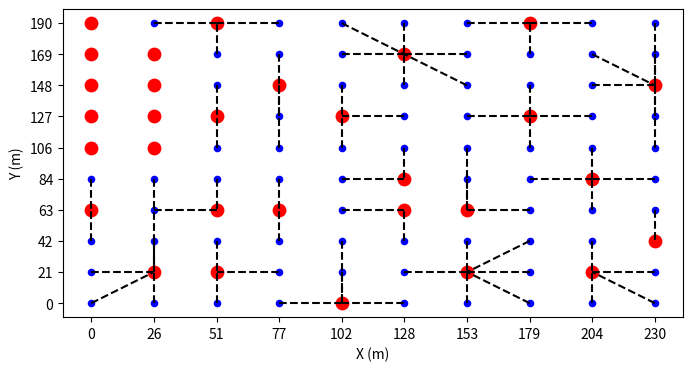

Recreate this plot in Python.
import matplotlib.pyplot as plt
import numpy as np

def gerar_figura(x_matriz, y_matriz, equipamentos, coberturas):
    coberturas_incrementadas = [num + 1 for num in coberturas]
    indices_equipamentos = [i + 1 for i, val in enumerate(equipamentos) if val == 1]
    coords_clientes = {str(i + 1): (i // y_matriz + 1, i % y_matriz + 1) for i in range(len(equipamentos))}
    coords_locais = {f'L{i}': coords_clientes[f'{i}'] for i in indices_equipamentos}
    alocacao = {f'{j + 1}': f'L{i}' for j in range(len(coberturas_incrementadas)) for i in indices_equipamentos if
                i == coberturas_incrementadas[j]}

    fig, ax = plt.subplots(figsize=(8, 4))

    # Plotar clientes
    for idx, (cliente, (x, y)) in enumerate(coords_clientes.items()):
        if idx == 0:
            ax.scatter(x, y, s=20, c='blue', label='Cliente')
        else:
            ax.scatter(x, y, s=20, c='blue')
        #ax.text(x, y, f' {cliente}', fontsize=12)

    # Plotar locais
    for idx, (local, (x, y)) in enumerate(coords_locais.items()):
        if idx == 0:
            ax.scatter(x, y, s=80, c='red', label='Local')
        else:
            ax.scatter(x, y, s=80, c='red')

    # Plotar conexões
    for cliente, local in alocacao.items():
        x_values = [coords_clientes[cliente][0], coords_locais[local][0]]
        y_values = [coords_clientes[cliente][1], coords_locais[local][1]]
        ax.plot(x_values, y_values, 'k--')

    x_min, x_max = 0, 230
    y_min, y_max = 0, 190

    x_ticks = np.linspace(x_min, x_max, x_matriz)
    y_ticks = np.linspace(y_min, y_max, y_matriz)

    indices_x = np.linspace(1, x_matriz, x_matriz)
    indices_y = np.linspace(1, y_matriz, y_matriz)

    ax.set_xticks(indices_x)
    ax.set_xticklabels([f'{x:.0f}' for x in x_ticks])
    ax.set_yticks(indices_y)
    ax.set_yticklabels([f'{y:.0f}' for y in y_ticks])

    ax.set_xlabel('X (m)')
    ax.set_ylabel('Y (m)')

    plt.show()

if __name__ == '__main__':
    # Solução ótima para a instância 25_5
    #x_matriz = 5
    #y_matriz = 5
    #equipamentos = [0, 1, 0, 0, 0, 0, 0, 0, 0, 1, 1, 0, 0, 0, 0, 0, 0, 0, 1, 0, 0, 1, 0, 0, 0]
    #coberturas = [1, 1, 1, 1, 9, 10, 1, 9, 9, 9, 10, 10, 10, 18, 9, 10, 21, 18, 18, 18, 21, 21, 21, 18, 18]

    #Solução ótima para a instância 25_7
    #x_matriz = 5
    #y_matriz = 5
    #equipamentos = [0, 1, 0, 1, 0, 0, 0, 0, 0, 1, 1, 0, 1, 0, 0, 0, 0, 0, 1, 0, 0, 1, 0, 0, 0]
    #coberturas = [1, 1, 1, 3, 9, 10, 1, 12, 9, 9, 10, 10, 12, 12, 9, 10, 21, 18, 18, 18, 21, 21, 21, 18, 18]

    #Solução ótima para a instância 49_9
    #x_matriz = 7
    #y_matriz = 7
    #equipamentos = [0, 0, 0, 1, 0, 0, 1, 0, 1, 0, 0, 0, 0, 0, 0, 0, 0, 0, 0, 1, 0, 0, 0, 1, 0, 0, 0, 0, 0, 0, 0, 0, 1, 0, 0, 0, 1, 0, 0, 0, 0, 1, 0, 0, 0, 1, 0, 0, 0]
    #coberturas = [8, 8, 3, 3, 3, 6, 6, 8, 8, 8, 3, 19, 19, 6, 8, 8, 23, 23, 19, 19, 19, 23, 23, 23, 23, 32, 19, 19, 36, 36, 23, 32, 32, 32, 41, 36, 36, 36, 45, 32, 41, 41, 36, 36, 45, 45, 45, 45, 41]

    #Solução ótima para a instância 49_14
    #x_matriz = 7
    #y_matriz = 7
    #equipamentos = [1, 0, 0, 1, 0, 0, 1, 0, 0, 0, 1, 0, 0, 1, 0, 1, 0, 0, 1, 0, 0, 0, 0, 0, 0, 1, 0, 0, 1, 0, 1, 0, 0, 0, 1, 0, 0, 0, 1, 0, 0, 0, 0, 1, 0, 0, 0, 1, 0]
    #coberturas =[0, 0, 3, 3, 3, 6, 6, 0, 15, 10, 10, 10, 13, 13, 15, 15, 15, 18, 18, 18, 13, 28, 15, 30, 25, 25, 25, 34, 28, 28, 30, 30, 25, 34, 34, 28, 43, 38, 38, 38, 47, 34, 43, 43, 43, 38, 47, 47, 47]

    #Melhor solução encontrada para a instância 80_16
    #x_matriz = 8
    #y_matriz = 10
    #equipamentos = [0, 0, 0, 1, 0, 0, 1, 0, 0, 1, 0, 1, 0, 0, 1, 0, 1, 0, 0, 0, 0, 0, 0, 1, 0, 0, 0, 0, 1, 0, 1, 0, 0, 0, 0, 0, 1, 0, 0, 0, 0, 0, 1, 0, 0, 1, 0, 0, 0, 0, 0, 0, 0, 0, 0, 0, 0, 0, 1, 0, 0, 1, 0, 0, 1, 0, 0, 0, 0, 0, 0, 0, 0, 0, 0, 0, 0, 1, 0, 0]
    #coberturas = [11, 11, 3, 3, 3, 3, 6, 6, 9, 9, 11, 11, 11, 23, 14, 14, 16, 16, 28, 28, 30, 11, 23, 23, 23, 23, 36, 28, 28, 28, 30, 30, 30, 23, 36, 36, 36, 36, 28, 28, 30, 42, 42, 42, 45, 45, 45, 45, 58, 58, 61, 61, 42, 64, 64, 45, 58, 58, 58, 58, 61, 61, 61, 64, 64, 64, 64, 77, 58, 58, 61, 61, 61, 64, 64, 64, 77, 77, 77, 77]

    #Melhor solução encontrada para a instância 80_24
    #x_matriz = 8
    #y_matriz = 10
    #equipamentos = [0, 0, 1, 0, 0, 1, 1, 1, 1, 1, 0, 0, 1, 0, 0, 1, 1, 1, 1, 0, 0, 0, 0, 1, 0, 0, 1, 0, 0, 1, 0, 1, 0, 0, 0, 1, 0, 0, 0, 0, 0, 0, 0, 1, 0, 0, 0, 0, 1, 0, 0, 1, 0, 0, 0, 0, 1, 0, 0, 0, 0, 0, 0, 0, 1, 0, 0, 0, 1, 0, 1, 0, 0, 0, 0, 0, 0, 1, 0, 0]
    #coberturas = [2, 2, 2, 2, 2, 5, 6, 7, 8, 9, 12, 12, 12, 12, 12, 15, 16, 17, 18, 29, 31, 31, 23, 23, 23, 26, 26, 26, 29, 29, 31, 31, 31, 23, 35, 35, 26, 35, 48, 29, 51, 51, 43, 43, 43, 35, 56, 48, 48, 48, 51, 51, 51, 51, 64, 56, 56, 56, 48, 48, 70, 51, 64, 64, 64, 64, 64, 68, 68, 68, 70, 70, 70, 64, 64, 77, 77, 77, 77, 77]

    #Melhor solução encontrada para a instância 90_18
    #x_matriz = 9
    #y_matriz = 10
    #equipamentos = [0, 1, 0, 0, 1, 0, 0, 1, 0, 1, 0, 0, 0, 0, 1, 0, 0, 1, 0, 0, 0, 0, 1, 0, 1, 0, 0, 0, 1, 0, 0, 0, 0, 0, 1, 0, 0, 0, 0, 0, 0, 1, 0, 0, 0, 0, 0, 1, 0, 0, 0, 0, 0, 0, 1, 0, 0, 0, 0, 0, 0, 0, 1, 0, 0, 0, 0, 0, 1, 0, 0, 0, 0, 0, 0, 1, 0, 0, 0, 0, 0, 1, 0, 0, 0, 0, 0, 1, 0, 0]
    #coberturas = [1, 1, 1, 4, 4, 4, 7, 7, 9, 9, 1, 1, 22, 14, 14, 14, 17, 17, 28, 28, 22, 22, 22, 22, 24, 24, 28, 28, 28, 28, 41, 41, 22, 34, 34, 34, 34, 47, 28, 28, 41, 41, 41, 41, 34, 47, 47, 47, 47, 47, 41, 41, 62, 54, 54, 54, 54, 47, 68, 68, 62, 62, 62, 62, 62, 75, 68, 68, 68, 68, 81, 81, 62, 75, 75, 75, 75, 87, 68, 68, 81, 81, 81, 81, 75, 75, 87, 87, 87, 87]

    #Melhor solução encontrada para a instância 90_27
    #x_matriz = 9
    #y_matriz = 10
    #equipamentos = [0, 0, 1, 0, 0, 1, 1, 1, 1, 1, 0, 0, 1, 0, 0, 1, 1, 1, 1, 0, 0, 0, 1, 0, 0, 0, 1, 0, 0, 1, 0, 0, 0, 1, 0, 0, 1, 0, 0, 0, 0, 1, 0, 0, 0, 0, 0, 0, 1, 0, 0, 1, 0, 0, 1, 1, 0, 0, 0, 0, 0, 0, 0, 0, 0, 1, 0, 1, 0, 0, 0, 0, 1, 0, 0, 0, 0, 0, 1, 0, 0, 0, 1, 0, 0, 0, 1, 0, 0, 0]
    #coberturas = [2, 2, 2, 2, 2, 5, 6, 7, 8, 9, 12, 12, 12, 12, 12, 15, 16, 17, 18, 29, 22, 22, 22, 22, 22, 26, 26, 26, 29, 29, 41, 41, 33, 33, 33, 36, 36, 36, 48, 29, 41, 41, 41, 33, 54, 55, 36, 48, 48, 48, 51, 51, 51, 54, 54, 55, 55, 67, 48, 48, 51, 51, 72, 65, 65, 65, 67, 67, 67, 67, 72, 72, 72, 72, 72, 65, 86, 78, 78, 78, 82, 82, 82, 82, 86, 86, 86, 86, 78, 78]

    #Melhor solução encontrada para a instância 100_20
    #x_matriz = 10
    #y_matriz = 10
    #equipamentos = [0, 0, 0, 1, 0, 1, 0, 0, 0, 1, 0, 1, 0, 0, 0, 0, 1, 1, 0, 0, 0, 0, 0, 0, 0, 0, 0, 0, 1, 0, 1, 0, 0, 1, 0, 1, 0, 0, 0, 0, 0, 0, 0, 1, 0, 0, 0, 1, 0, 0, 0, 1, 0, 0, 0, 0, 0, 0, 0, 0, 0, 0, 0, 0, 0, 1, 0, 0, 1, 0, 0, 0, 1, 0, 0, 0, 0, 1, 0, 0, 0, 0, 0, 0, 0, 1, 0, 0, 1, 0, 0, 1, 0, 0, 0, 0, 0, 0, 0, 0]
    #coberturas = [11, 11, 3, 3, 3, 5, 16, 17, 9, 9, 11, 11, 11, 3, 3, 5, 16, 17, 28, 28, 30, 11, 33, 33, 33, 35, 16, 28, 28, 28, 30, 30, 33, 33, 33, 35, 35, 47, 28, 28, 30, 51, 43, 43, 43, 35, 47, 47, 47, 47, 51, 51, 51, 43, 43, 65, 47, 47, 68, 68, 51, 51, 72, 72, 65, 65, 65, 68, 68, 68, 72, 72, 72, 72, 72, 77, 77, 77, 68, 68, 91, 91, 72, 85, 85, 85, 85, 88, 88, 88, 91, 91, 91, 91, 85, 85, 85, 88, 88, 88]

    #Melhor solução encontrada para a instância 100_30
    x_matriz = 10
    y_matriz = 10
    equipamentos = [0, 0, 0, 1, 0, 1, 1, 1, 1, 1, 0, 1, 0, 0, 0, 1, 1, 1, 1, 0, 0, 1, 0, 1, 0, 0, 1, 0, 0, 1, 0, 0, 0, 1, 0, 0, 0, 1, 0, 0, 1, 0, 0, 0, 0, 0, 1, 0, 0, 0, 0, 0, 0, 1, 1, 0, 0, 0, 1, 0, 0, 1, 0, 1, 0, 0, 0, 0, 0, 0, 0, 0, 0, 0, 0, 0, 1, 0, 0, 1, 0, 1, 0, 0, 1, 0, 0, 0, 0, 0, 0, 0, 1, 0, 0, 0, 0, 1, 0, 0]
    coberturas = [11, 11, 3, 3, 3, 5, 6, 7, 8, 9, 11, 11, 11, 23, 11, 15, 16, 17, 18, 29, 21, 21, 21, 23, 23, 26, 26, 26, 29, 29, 40, 21, 33, 33, 33, 37, 37, 37, 37, 29, 40, 40, 40, 53, 54, 46, 46, 46, 58, 58, 40, 61, 53, 53, 54, 54, 46, 58, 58, 58, 61, 61, 61, 63, 63, 63, 76, 58, 58, 79, 61, 61, 61, 63, 84, 76, 76, 76, 79, 79, 81, 81, 81, 84, 84, 84, 76, 97, 97, 79, 81, 81, 92, 92, 84, 97, 97, 97, 97, 97]
    
    gerar_figura(x_matriz, y_matriz, equipamentos, coberturas)

